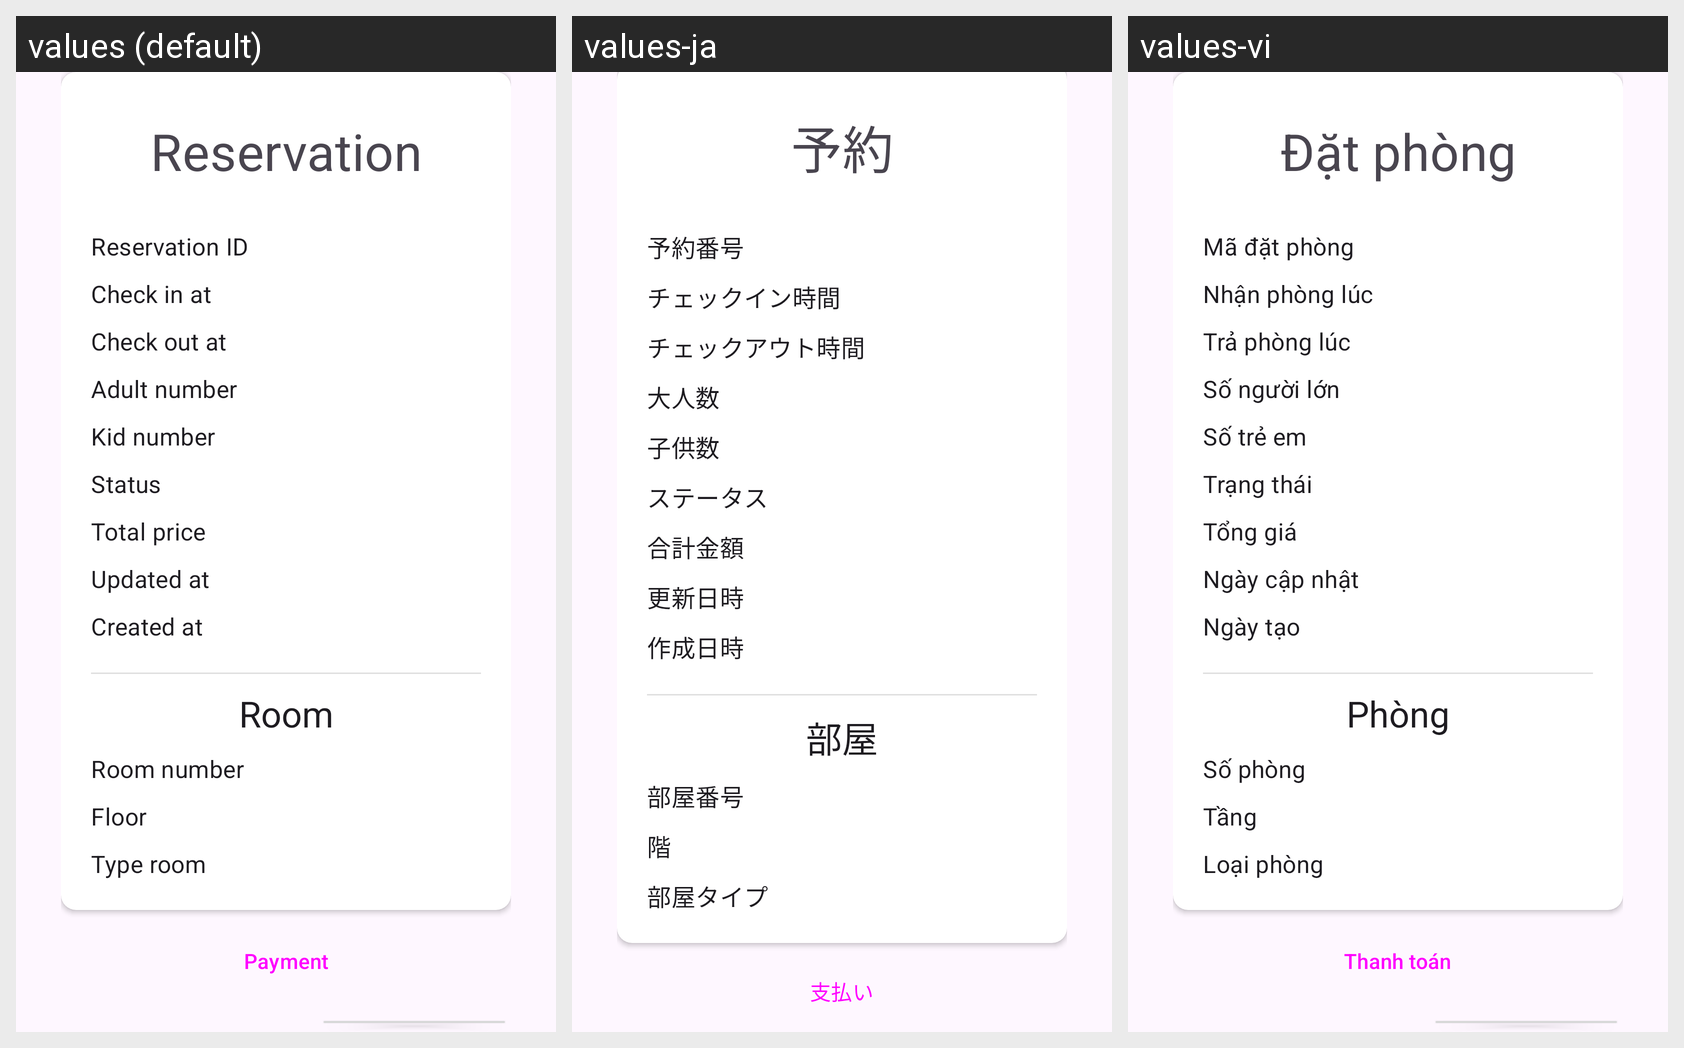

Strings drawn on this Android screen and how each of the app's shown locales translates them:
Android screen res/layout/fragment_reservation_history_detail.xml rendered under 3 locales, left to right: values (default), values-ja, values-vi. Device: Nexus 5 (rendered at 1080×1920; each locale shown at half size, 540×960, under a caption strip naming it); theme Theme.HotelBookingApp.
Strings drawn on this screen, with the default value and each locale's value (text and hints the layout hard-codes, and strings that could not be matched under every locale, appear in the picture but are not listed):

reservation
  values: Reservation
  values-ja: 予約
  values-vi: Đặt phòng

reservation_id
  values: Reservation ID
  values-ja: 予約番号
  values-vi: Mã đặt phòng

check_in_at
  values: Check in at
  values-ja: チェックイン時間
  values-vi: Nhận phòng lúc

checkout_at
  values: Check out at
  values-ja: チェックアウト時間
  values-vi: Trả phòng lúc

adult_number
  values: Adult number
  values-ja: 大人数
  values-vi: Số người lớn

kid_number
  values: Kid number
  values-ja: 子供数
  values-vi: Số trẻ em

status
  values: Status
  values-ja: ステータス
  values-vi: Trạng thái

total_price
  values: Total price
  values-ja: 合計金額
  values-vi: Tổng giá

updated_at
  values: Updated at
  values-ja: 更新日時
  values-vi: Ngày cập nhật

created_at
  values: Created at
  values-ja: 作成日時
  values-vi: Ngày tạo

room
  values: Room
  values-ja: 部屋
  values-vi: Phòng

room_number
  values: Room number
  values-ja: 部屋番号
  values-vi: Số phòng

floor
  values: Floor
  values-ja: 階
  values-vi: Tầng

type_room
  values: Type room
  values-ja: 部屋タイプ
  values-vi: Loại phòng

payment
  values: Payment
  values-ja: 支払い
  values-vi: Thanh toán
